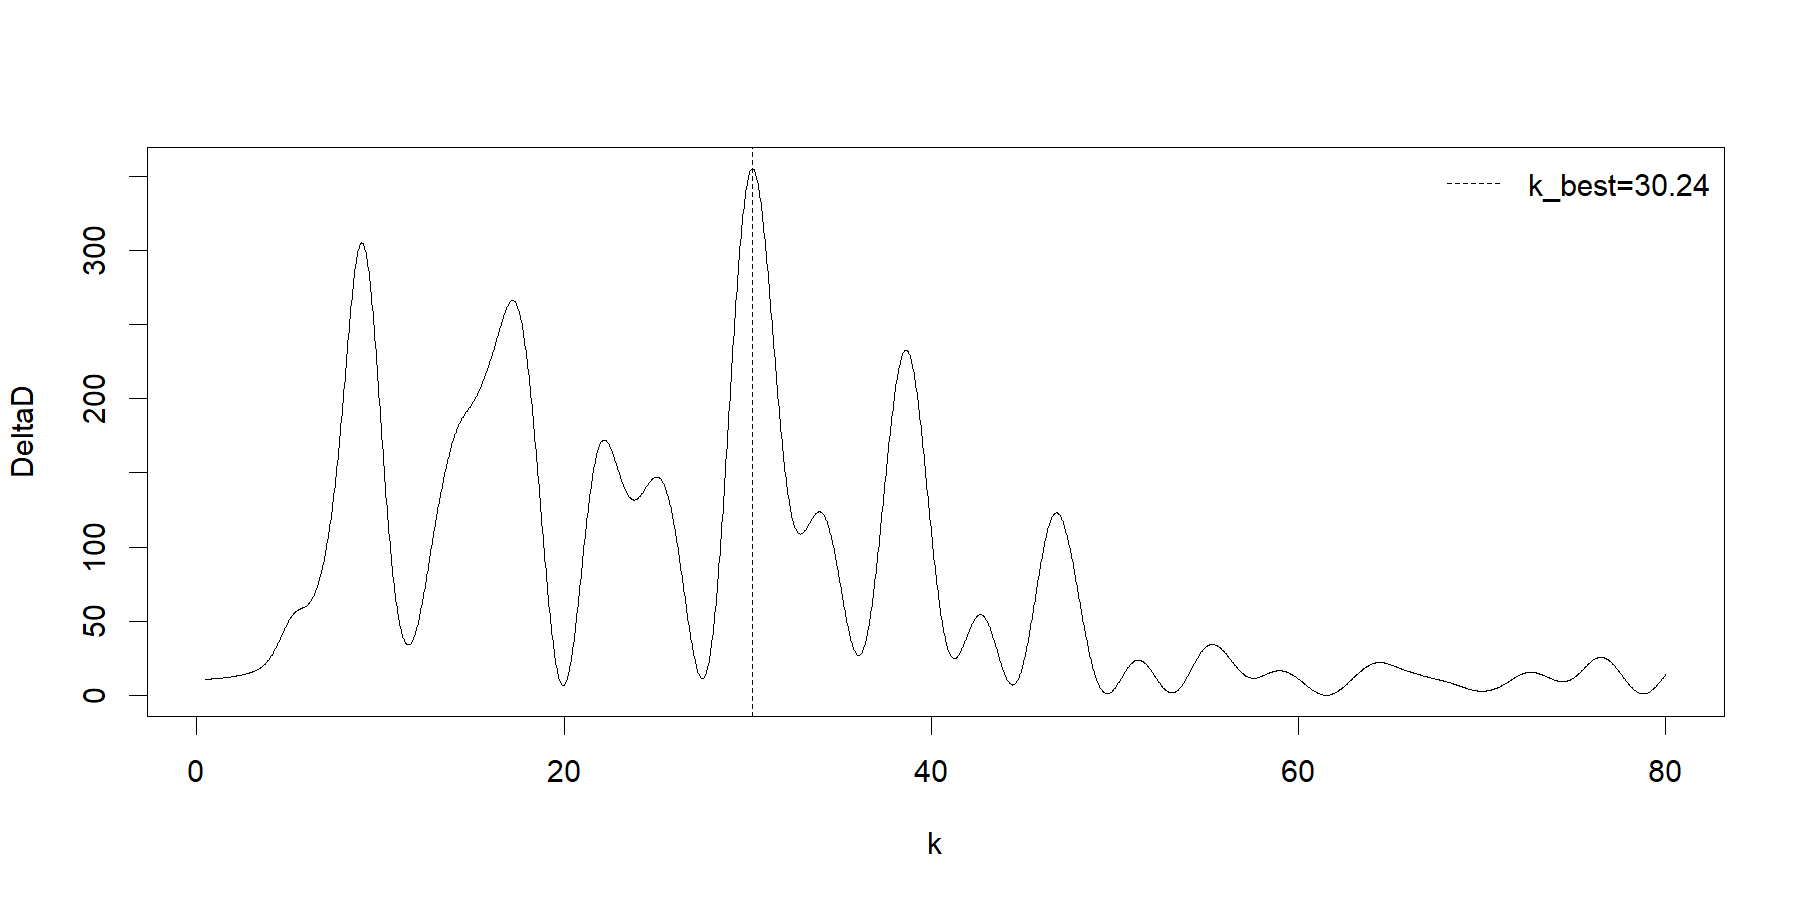

Values plotted in this chart, from the file beside it:
k, deltaD, D_base, D_harmonic, amplitude, phase
0.5, 10.97, 1183, 1172, 8.762, 3.138
0.5318, 10.99, 1183, 1172, 7.333, 2.838
0.5636, 11, 1183, 1172, 6.206, 2.537
0.5954, 11.02, 1183, 1172, 5.305, 2.236
0.6273, 11.04, 1183, 1172, 4.576, 1.935
0.6591, 11.06, 1183, 1172, 3.979, 1.634
0.6909, 11.08, 1183, 1172, 3.485, 1.332
0.7227, 11.1, 1183, 1172, 3.074, 1.031
0.7545, 11.12, 1183, 1172, 2.728, 0.7291
0.7863, 11.14, 1183, 1172, 2.435, 0.4273
0.8181, 11.17, 1183, 1172, 2.184, 0.1254
0.8499, 11.19, 1183, 1172, 1.969, -0.1767
0.8818, 11.22, 1183, 1172, 1.784, -0.479
0.9136, 11.25, 1183, 1171, 1.622, -0.7814
0.9454, 11.27, 1183, 1171, 1.482, -1.084
0.9772, 11.3, 1183, 1171, 1.358, -1.387
1.009, 11.33, 1183, 1171, 1.249, -1.69
1.041, 11.36, 1183, 1171, 1.153, -1.993
1.073, 11.39, 1183, 1171, 1.068, -2.296
1.104, 11.43, 1183, 1171, 0.9913, -2.6
1.136, 11.46, 1183, 1171, 0.9231, -2.903
1.168, 11.5, 1183, 1171, 0.8619, 3.076
1.2, 11.53, 1183, 1171, 0.8067, 2.772
1.232, 11.57, 1183, 1171, 0.7569, 2.468
1.264, 11.61, 1183, 1171, 0.7119, 2.164
1.295, 11.65, 1183, 1171, 0.6709, 1.859
1.327, 11.69, 1183, 1171, 0.6337, 1.554
1.359, 11.73, 1183, 1171, 0.5997, 1.249
1.391, 11.77, 1183, 1171, 0.5686, 0.9439
1.423, 11.81, 1183, 1171, 0.5401, 0.6385
1.454, 11.86, 1183, 1171, 0.514, 0.3329
1.486, 11.9, 1183, 1171, 0.49, 0.02714
1.518, 11.95, 1183, 1171, 0.4678, -0.2789
1.55, 11.99, 1183, 1171, 0.4474, -0.5851
1.582, 12.04, 1183, 1171, 0.4285, -0.8915
1.613, 12.09, 1183, 1171, 0.4109, -1.198
1.645, 12.14, 1183, 1171, 0.3947, -1.505
1.677, 12.19, 1183, 1171, 0.3796, -1.812
1.709, 12.25, 1183, 1170, 0.3656, -2.119
1.741, 12.3, 1183, 1170, 0.3525, -2.427
1.773, 12.36, 1183, 1170, 0.3404, -2.735
1.804, 12.41, 1183, 1170, 0.329, -3.043
1.836, 12.47, 1183, 1170, 0.3184, 2.932
1.868, 12.53, 1183, 1170, 0.3085, 2.624
1.9, 12.59, 1183, 1170, 0.2992, 2.315
1.932, 12.65, 1183, 1170, 0.2905, 2.007
1.963, 12.71, 1183, 1170, 0.2823, 1.697
1.995, 12.77, 1183, 1170, 0.2746, 1.388
2.027, 12.84, 1183, 1170, 0.2674, 1.078
2.059, 12.9, 1183, 1170, 0.2607, 0.7686
2.091, 12.97, 1183, 1170, 0.2543, 0.4585
2.122, 13.04, 1183, 1170, 0.2483, 0.1481
2.154, 13.11, 1183, 1170, 0.2427, -0.1626
2.186, 13.18, 1183, 1170, 0.2374, -0.4735
2.218, 13.25, 1183, 1169, 0.2324, -0.7847
2.25, 13.33, 1183, 1169, 0.2277, -1.096
2.282, 13.4, 1183, 1169, 0.2232, -1.408
2.313, 13.48, 1183, 1169, 0.219, -1.72
2.345, 13.56, 1183, 1169, 0.2151, -2.032
2.377, 13.64, 1183, 1169, 0.2113, -2.345
... 2,440 more rows
